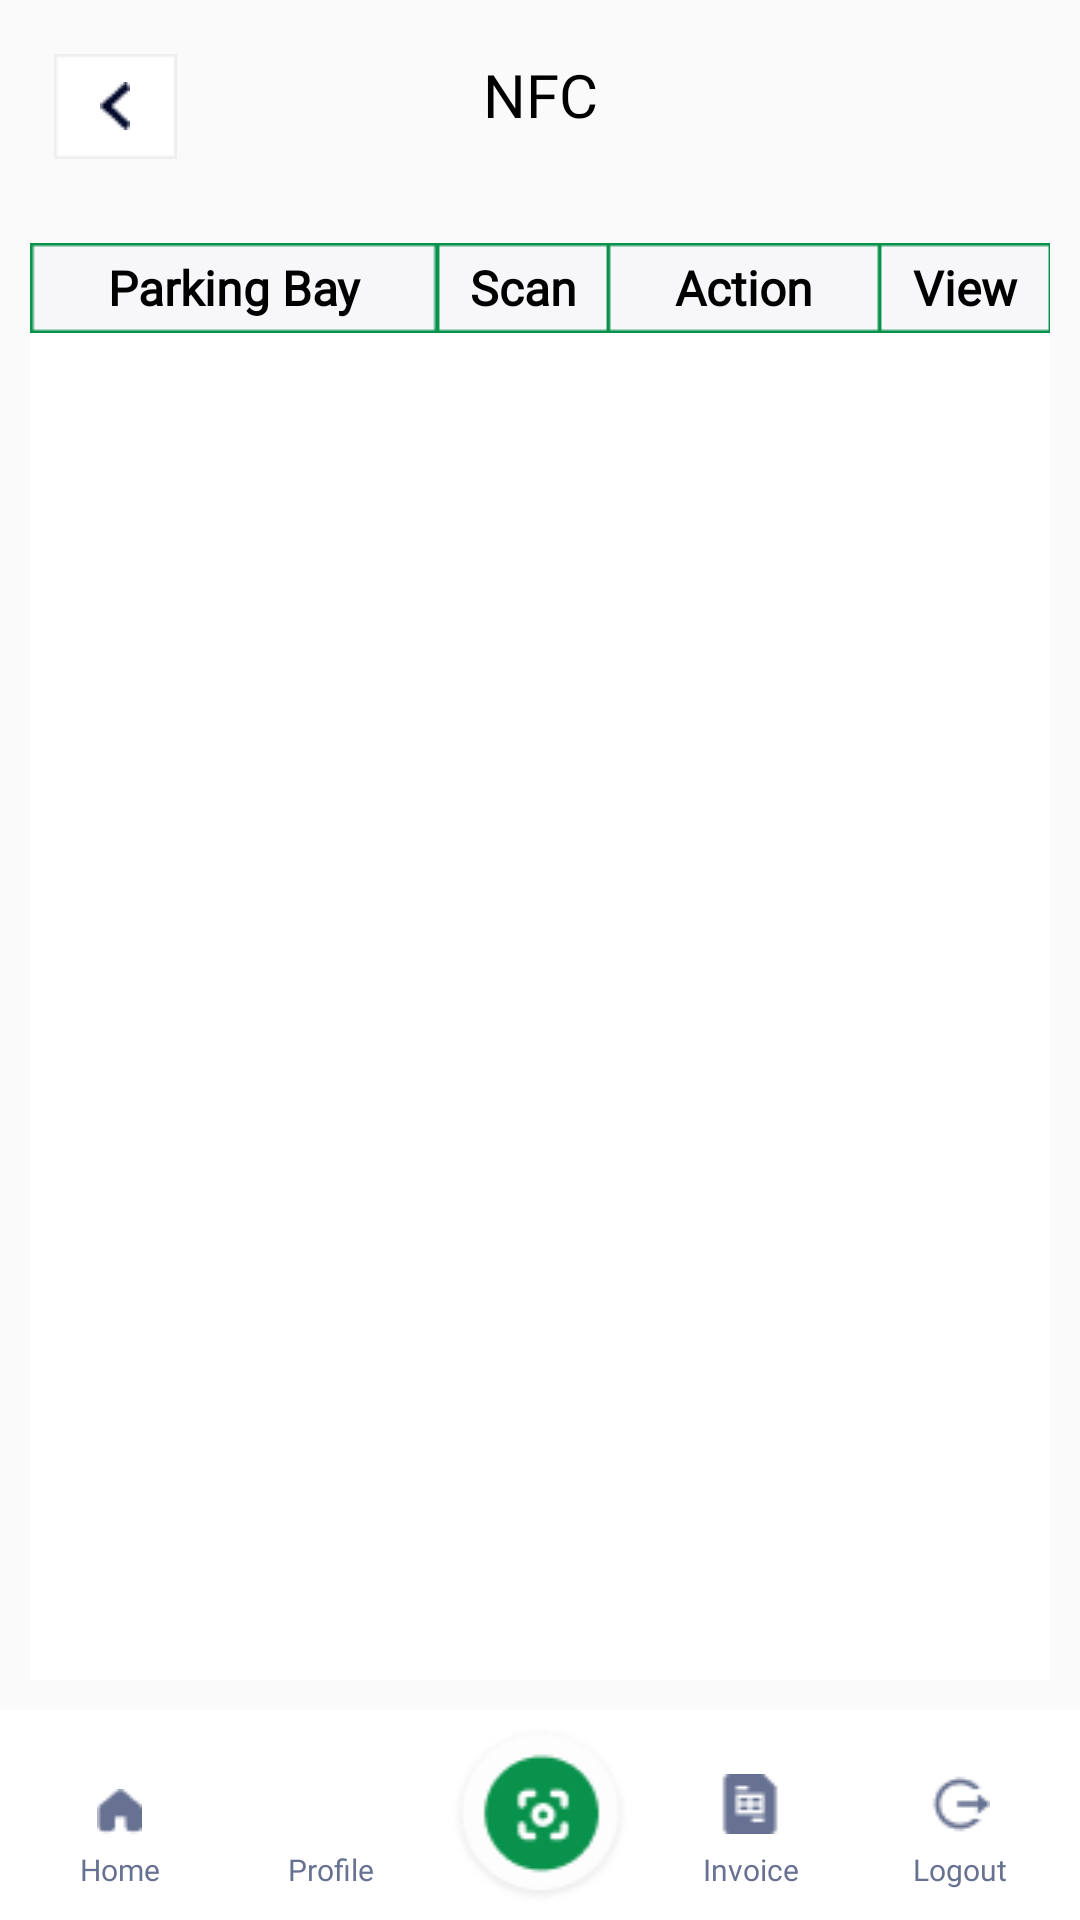

Produce the Android XML layout that renders to this screen, including the resource entries it uses.
<!-- AndroidManifest.xml: activity theme AppTheme. -->
<!-- res/layout/activity_nfc.xml -->
<?xml version="1.0" encoding="utf-8"?>
<LinearLayout xmlns:android="http://schemas.android.com/apk/res/android"
    xmlns:app="http://schemas.android.com/apk/res-auto"
    xmlns:tools="http://schemas.android.com/tools"
    android:layout_width="match_parent"
    android:layout_height="match_parent"
    tools:context=".NfcActivity"
    android:orientation="vertical">


    <RelativeLayout
        android:layout_width="match_parent"
        android:layout_height="wrap_content"
        android:gravity="center"
        android:padding="8dp"

        android:orientation="horizontal">

        <LinearLayout
            android:layout_width="wrap_content"
            android:layout_height="wrap_content"
            android:layout_margin="10dp"
            android:onClick="backPressed"
            android:gravity="center"
            android:background="@drawable/rectangle_back">
            <ImageView
                android:layout_width="wrap_content"
                android:layout_height="wrap_content"
                android:src="@drawable/back_arrow"
                android:layout_gravity="center" />

        </LinearLayout>

        <TextView
            android:layout_width="match_parent"
            android:layout_height="wrap_content"
            android:padding="10dp"
            android:textColor="@color/black"
            android:fontFamily="@font/lato"
            android:textSize="20sp"
            android:gravity="center"
            android:text="NFC"/>
    </RelativeLayout>

    <RelativeLayout
        android:layout_width="match_parent"
        android:layout_height="match_parent">
        <LinearLayout
            android:layout_width="match_parent"
            android:layout_height="match_parent"
            android:layout_margin="10dp"
            android:layout_above="@+id/layout_bottom"
            android:orientation="vertical"
            android:background="@color/white">

            <LinearLayout
                android:layout_width="match_parent"
                android:layout_height="wrap_content"
                android:orientation="horizontal"
                android:weightSum="3">
                <TextView
                    android:layout_width="0dp"
                    android:layout_height="wrap_content"
                    android:background="@drawable/table_cell"
                    android:layout_weight="1.2"
                    android:text="Parking Bay"
                    android:textStyle="bold"
                    android:fontFamily="@font/lato"
                    android:textColor="@color/black"
                    android:gravity="center"
                    android:textSize="16sp"/>
                <TextView
                    android:layout_width="0dp"
                    android:layout_height="wrap_content"
                    android:background="@drawable/table_cell"
                    android:layout_weight="0.5"
                    android:text="Scan"
                    android:textStyle="bold"
                    android:fontFamily="@font/lato"
                    android:textColor="@color/black"
                    android:gravity="center"
                    android:textSize="16sp"/>
                <TextView
                    android:layout_width="0dp"
                    android:layout_height="wrap_content"
                    android:background="@drawable/table_cell"
                    android:layout_weight="0.8"
                    android:text="Action"
                    android:textStyle="bold"
                    android:fontFamily="@font/lato"
                    android:textColor="@color/black"
                    android:gravity="center"
                    android:textSize="16sp"/>
                <TextView
                    android:layout_width="0dp"
                    android:layout_height="wrap_content"
                    android:background="@drawable/table_cell"
                    android:layout_weight="0.5"
                    android:text="View"
                    android:textStyle="bold"
                    android:fontFamily="@font/lato"
                    android:textColor="@color/black"
                    android:gravity="center"
                    android:textSize="16sp"/>

            </LinearLayout>

            <androidx.recyclerview.widget.RecyclerView
                android:layout_width="match_parent"
                android:layout_height="wrap_content"
                android:id="@+id/recyclerview_nfc_list"/>
        </LinearLayout>

        <LinearLayout
            android:layout_width="match_parent"
            android:layout_height="wrap_content"
            android:orientation="horizontal"
            android:weightSum="5"
            android:background="@color/white"
            android:gravity="bottom"
            android:padding="5dp"
            android:id="@+id/layout_bottom"
            android:layout_alignParentBottom="true">

            <LinearLayout
                android:layout_width="0dp"
                android:layout_height="wrap_content"
                android:layout_weight="1"
                android:id="@+id/layout_home"
                android:orientation="vertical">

                <ImageView
                    android:layout_width="wrap_content"
                    android:layout_height="wrap_content"
                    android:layout_gravity="center"

                    android:src="@drawable/home_icon"/>
                <TextView
                    android:layout_width="match_parent"
                    android:layout_height="wrap_content"
                    android:text="Home"
                    android:padding="5dp"
                    android:gravity="center"
                    android:textColor="#677191"
                    android:textSize="10sp"
                    android:fontFamily="@font/lato"
                    />
            </LinearLayout>
            <LinearLayout
                android:layout_width="0dp"
                android:layout_height="wrap_content"
                android:layout_weight="1"
                android:id="@+id/layout_profile"
                android:orientation="vertical">

                <ImageView
                    android:layout_width="wrap_content"
                    android:layout_height="wrap_content"
                    android:layout_gravity="center"
                    android:src="@drawable/user_icon"/>
                <TextView
                    android:layout_width="match_parent"
                    android:layout_height="wrap_content"
                    android:text="Profile"
                    android:padding="5dp"
                    android:gravity="center"
                    android:textColor="#677191"
                    android:textSize="10sp"
                    android:fontFamily="@font/lato"
                    />
            </LinearLayout>
            <ImageView
                android:layout_width="0dp"
                android:layout_weight="1"
                android:layout_height="wrap_content"
                android:layout_gravity="top"
                android:id="@+id/image_scan"
                android:src="@drawable/scan"/>
            <LinearLayout
                android:layout_width="0dp"
                android:layout_height="wrap_content"
                android:layout_weight="1"
                android:id="@+id/layout_invoice"
                android:orientation="vertical">

                <ImageView
                    android:layout_width="wrap_content"
                    android:layout_height="wrap_content"
                    android:layout_gravity="center"
                    android:src="@drawable/invoice_icon"/>
                <TextView
                    android:layout_width="match_parent"
                    android:layout_height="wrap_content"
                    android:text="Invoice"

                    android:padding="5dp"
                    android:gravity="center"
                    android:textColor="#677191"
                    android:textSize="10sp"
                    android:fontFamily="@font/lato"
                    />
            </LinearLayout>
            <LinearLayout
                android:layout_width="0dp"
                android:layout_height="wrap_content"
                android:layout_weight="1"
                android:id="@+id/layout_logout"
                android:orientation="vertical">

                <ImageView
                    android:layout_width="wrap_content"
                    android:layout_height="wrap_content"
                    android:layout_gravity="center"
                    android:src="@drawable/logout_icon"/>
                <TextView
                    android:layout_width="match_parent"
                    android:layout_height="wrap_content"
                    android:text="Logout"
                    android:padding="5dp"
                    android:gravity="center"
                    android:textColor="#677191"
                    android:textSize="10sp"
                    android:fontFamily="@font/lato"
                    />
            </LinearLayout>



        </LinearLayout>

    </RelativeLayout>




</LinearLayout>
<!-- resources referenced by this layout -->
<resources>
  <color name="black">#FF000000</color>
  <color name="white">#FFFFFFFF</color>
  <!-- drawable back_arrow: png bitmap (drawable, 356 bytes) -->
  <!-- drawable home_icon: png bitmap (drawable, 341 bytes) -->
  <!-- drawable invoice_icon: png bitmap (drawable, 392 bytes) -->
  <!-- drawable logout_icon: png bitmap (drawable, 542 bytes) -->
  <!-- drawable rectangle_back: png bitmap (drawable, 196 bytes) -->
  <!-- drawable scan: png bitmap (drawable, 3008 bytes) -->
  <!-- drawable table_cell: png bitmap (drawable, 226 bytes) -->
  <style name="AppTheme." parent="Theme.AppCompat.Light.NoActionBar">
  
          <item name="colorPrimary">@color/colorPrimary</item>
          <item name="colorPrimaryDark">@color/colorPrimaryDark</item>
          <item name="colorAccent">@color/colorAccent</item>
      </style>
  <color name="colorPrimary">#0D914F</color>
  <color name="colorPrimaryDark">#0D914F</color>
  <color name="colorAccent">#0D914F</color>
</resources>
